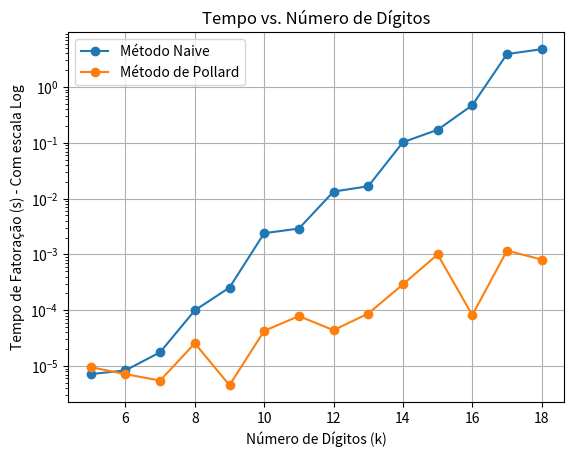

Here is the Python script that generated this plot:
import matplotlib.pyplot as plt
import numpy as np
import time
import math

def naive(n):
    begin = time.time()
    div = []
    while (n%2 == 0):
        div.append(2)
        n = n//2
    i = 3
    while i*i <= n:
        # print(i)            
        while n%i == 0:
            div.append(i)
            n = n//i
        i = i + 2

    end = time.time()
    if n > 1:
        div.append(n)
    return div, end-begin

def pollard(n):
    # Testando várias bases, quando necessário
    begin = time.time()
    bases = [2, 3, 5, 7, 11, 13, 17, 19, 23, 29, 31] 

    B = int(n**0.47) # limite para k (usaremos k!)

    for base in bases:
        a = base 
        for k in range(2, B + 1):
            a = pow(a, k, n) # a^k (mod n)
            d = math.gcd(a - 1, n)
            
            if 1 < d < n:
                end = time.time()
                return (d, n // d), end-begin
            
            elif d == n:
                print(f"  -> Falha com base {base} (MDC deu n). Trocando base...")
                break
    end = time.time()
    return (None, None), end-begin

random_semiprimes = [47053, 304679, 5494327, 76562491, 816359183, 
               2257234729, 36926403029, 831472422719, 
               6608034579161, 53177326426447, 640919985665423, 
               5550849765972349, 53033357137300961, 496121090393968057]

vulnerable_semiprimes = [38807, 139037, 2657621, 46628213, 117036793, 
               6361589687, 14069641051, 214106961829, 
               1392433829977, 24217699987267, 102537712225591, 
               1151394403072939, 75761282777688791, 172748749976857741]

def compare(semiprimes):
    timesN = []
    timesP = []
    
    for i in range(len(semiprimes)):
        divsN, timerN = naive(semiprimes[i])
        divsP, timerP = pollard(semiprimes[i])
        print(f"================================ {i+5} Dígitos ================================")
        print(f"Naive:   {semiprimes[i]} = {divsN[0]} x {divsN[1]}, tempo: {timerN}")
        print(f"Pollard: {semiprimes[i]} = {divsP[0]} x {divsP[1]}, tempo: {timerP}")
        timesN.append(timerN) 
        timesP.append(timerP) 
        
    timesN = np.array(timesN)
    timesP = np.array(timesP)

    num_digitos = np.array([len(str(n)) for n in semiprimes])

    plt.semilogy(num_digitos, timesN, 'o-', label="Método Naive")
    plt.semilogy(num_digitos, timesP, 'o-', label="Método de Pollard")
    #plt.plot(num_digitos, timesN, 'o-', label="Método Naive")
    #plt.plot(num_digitos, timesP, 'o-', label="Método de Pollard")

    plt.xlabel("Número de Dígitos (k)")
    plt.ylabel("Tempo de Fatoração (s) - Com escala Log")
    plt.title("Tempo vs. Número de Dígitos")
    plt.legend()
    
    plt.grid(True)
    plt.show()

# compare(random_semiprimes)
compare(vulnerable_semiprimes)